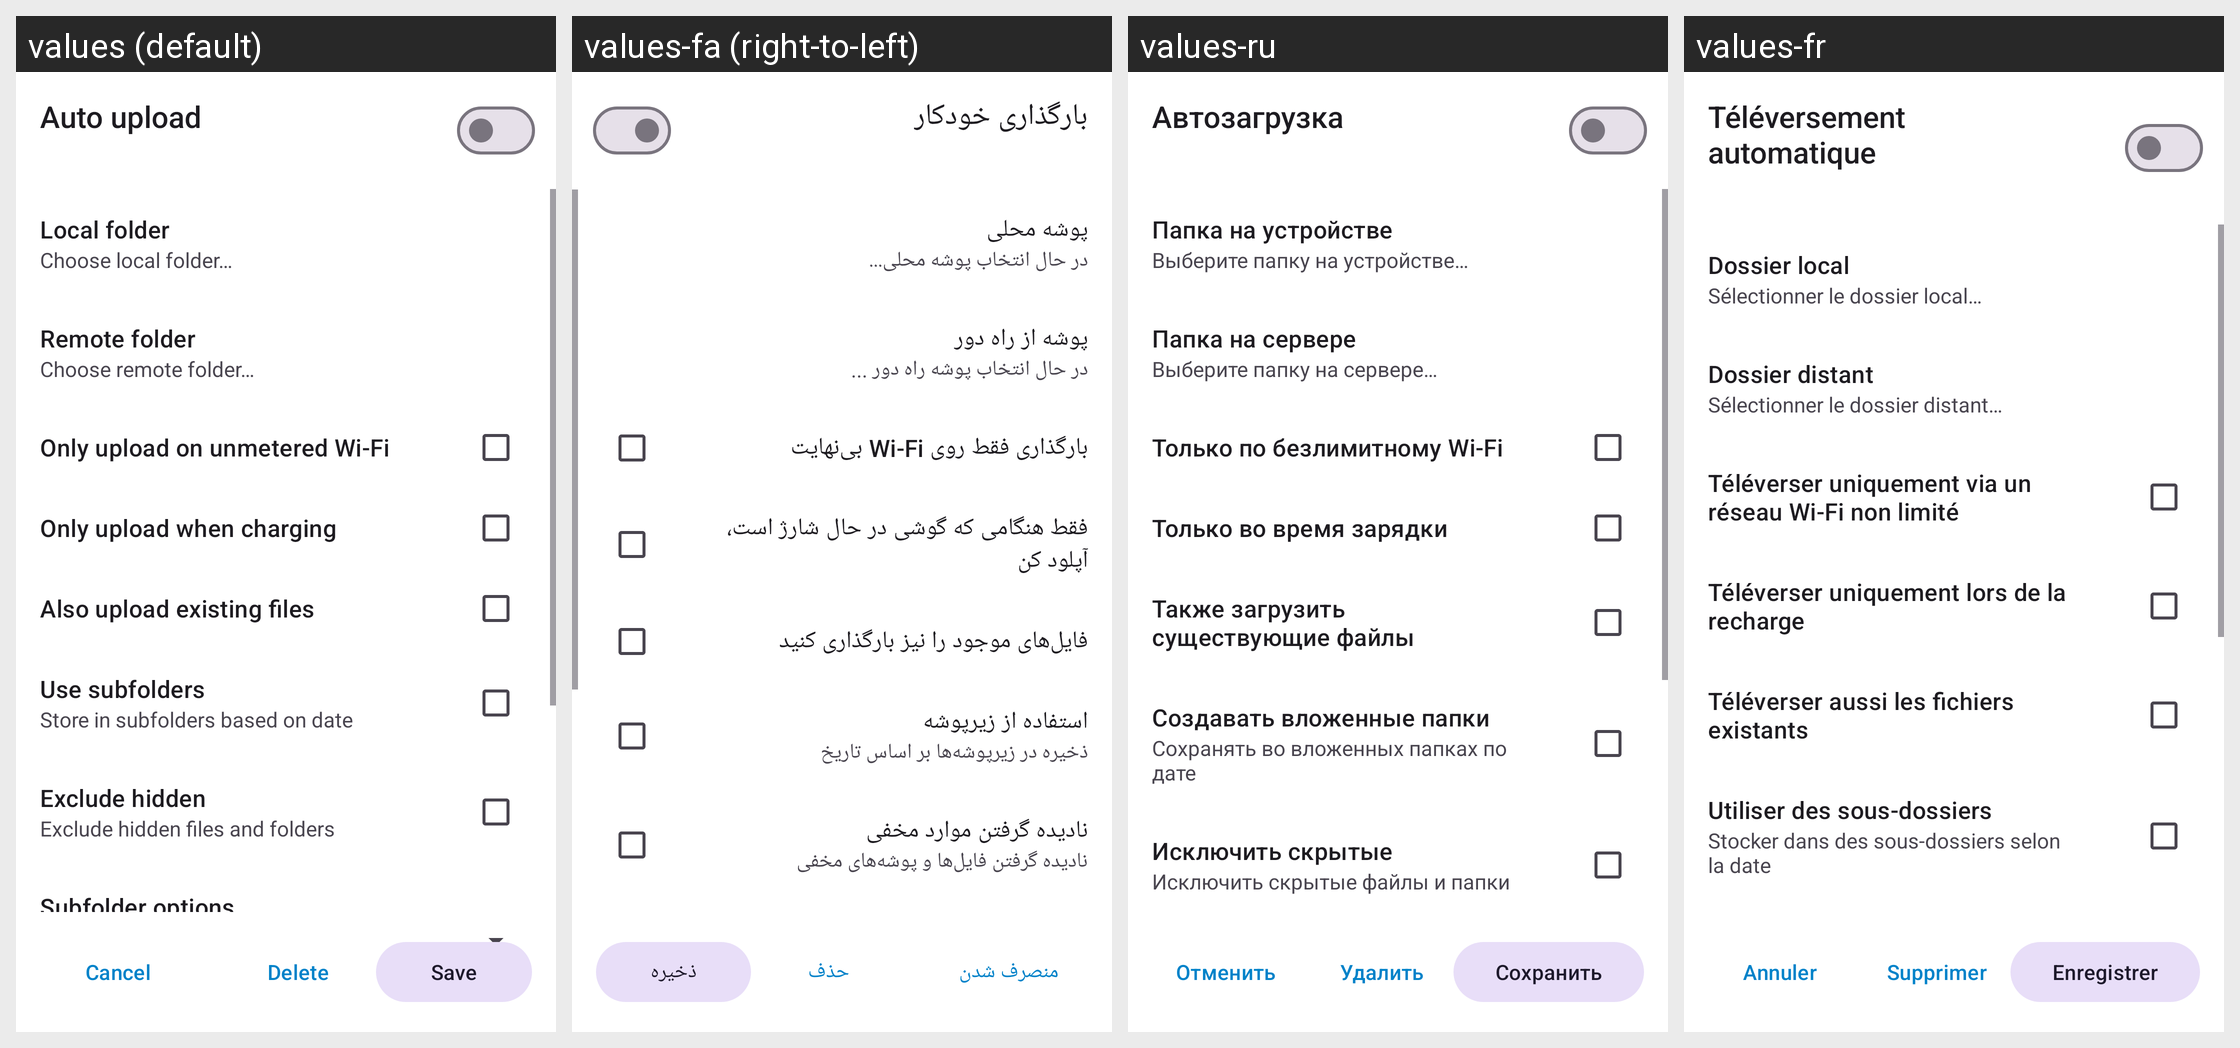

Translations of the strings shown on this Android screen, per locale in the grid:
Android screen res/layout/dialog_auto_upload_preference.xml rendered under 4 locales, left to right: values (default), values-fa (right-to-left), values-ru, values-fr. Device: Nexus 5 (rendered at 1080×1920; each locale shown at half size, 540×960, under a caption strip naming it); theme Theme.ownCloud.Toolbar.
Other locales in the repository, not shown: values-ar, values-ast, values-bg-rBG, values-br, values-ca, values-cs-rCZ, values-da, values-de, values-de-rDE, values-el, values-eo, values-es, values-es-rAR, values-es-rCL, values-es-rCO, values-es-rCR, values-es-rDO, values-es-rEC, values-es-rGT, values-es-rHN, values-es-rMX, values-es-rNI, values-es-rPA, values-es-rPE, values-es-rPY, values-es-rSV, values-es-rUY, values-et-rEE, values-eu, values-fi-rFI, values-ga, values-gd, values-gl, values-hr, values-hu-rHU, values-in, values-is, values-it, values-iw, values-ja-rJP, values-ka, values-ka-rGE, values-kab, values-ko, values-lo, values-lt-rLT, values-lv, values-mk, values-nb-rNO, values-nl, values-pl, values-pt-rBR, values-pt-rPT, values-ro, values-sc, values-sk-rSK, values-sl, values-sq, values-sr, values-sr-rSP, values-sv, values-sw, values-th-rTH, values-tk, values-tr, values-ug, values-uk, values-vi, values-zh-rCN, values-zh-rHK, values-zh-rTW.
Strings drawn on this screen, with the default value and each locale's value (text and hints the layout hard-codes, and strings that could not be matched under every locale, appear in the picture but are not listed):

drawer_synced_folders
  values: Auto upload
  values-fa: بارگذاری خودکار
  values-ru: Автозагрузка
  values-fr: Téléversement automatique

prefs_synced_folders_local_path_title
  values: Local folder
  values-fa: پوشه محلی
  values-ru: Папка на устройстве
  values-fr: Dossier local

choose_local_folder
  values: Choose local folder…
  values-fa: در حال انتخاب پوشه محلی...
  values-ru: Выберите папку на устройстве…
  values-fr: Sélectionner le dossier local…

prefs_synced_folders_remote_path_title
  values: Remote folder
  values-fa: پوشه از راه دور
  values-ru: Папка на сервере
  values-fr: Dossier distant

choose_remote_folder
  values: Choose remote folder…
  values-fa: در حال انتخاب پوشه راه دور ...
  values-ru: Выберите папку на сервере…
  values-fr: Sélectionner le dossier distant…

auto_upload_on_wifi
  values: Only upload on unmetered Wi-Fi
  values-fa: بارگذاری فقط روی Wi-Fi بی‌نهایت
  values-ru: Только по безлимитному Wi-Fi
  values-fr: Téléverser uniquement via un réseau Wi-Fi non limité

instant_upload_on_charging
  values: Only upload when charging
  values-fa: فقط هنگامی که گوشی در حال شارژ است، آپلود کن
  values-ru: Только во время зарядки
  values-fr: Téléverser uniquement lors de la recharge

instant_upload_existing
  values: Also upload existing files
  values-fa: فایل‌های موجود را نیز بارگذاری کنید
  values-ru: Также загрузить существующие файлы
  values-fr: Téléverser aussi les fichiers existants

prefs_instant_upload_path_use_subfolders_title
  values: Use subfolders
  values-fa: استفاده از زیرپوشه
  values-ru: Создавать вложенные папки
  values-fr: Utiliser des sous-dossiers

prefs_instant_upload_path_use_date_subfolders_summary
  values: Store in subfolders based on date
  values-fa: ذخیره در زیرپوشه‌ها بر اساس تاریخ
  values-ru: Сохранять во вложенных папках по дате
  values-fr: Stocker dans des sous-dossiers selon la date

common_cancel
  values: Cancel
  values-fa: منصرف شدن
  values-ru: Отменить
  values-fr: Annuler

common_delete
  values: Delete
  values-fa: حذف
  values-ru: Удалить
  values-fr: Supprimer

common_save
  values: Save
  values-fa: ذخیره
  values-ru: Сохранить
  values-fr: Enregistrer
